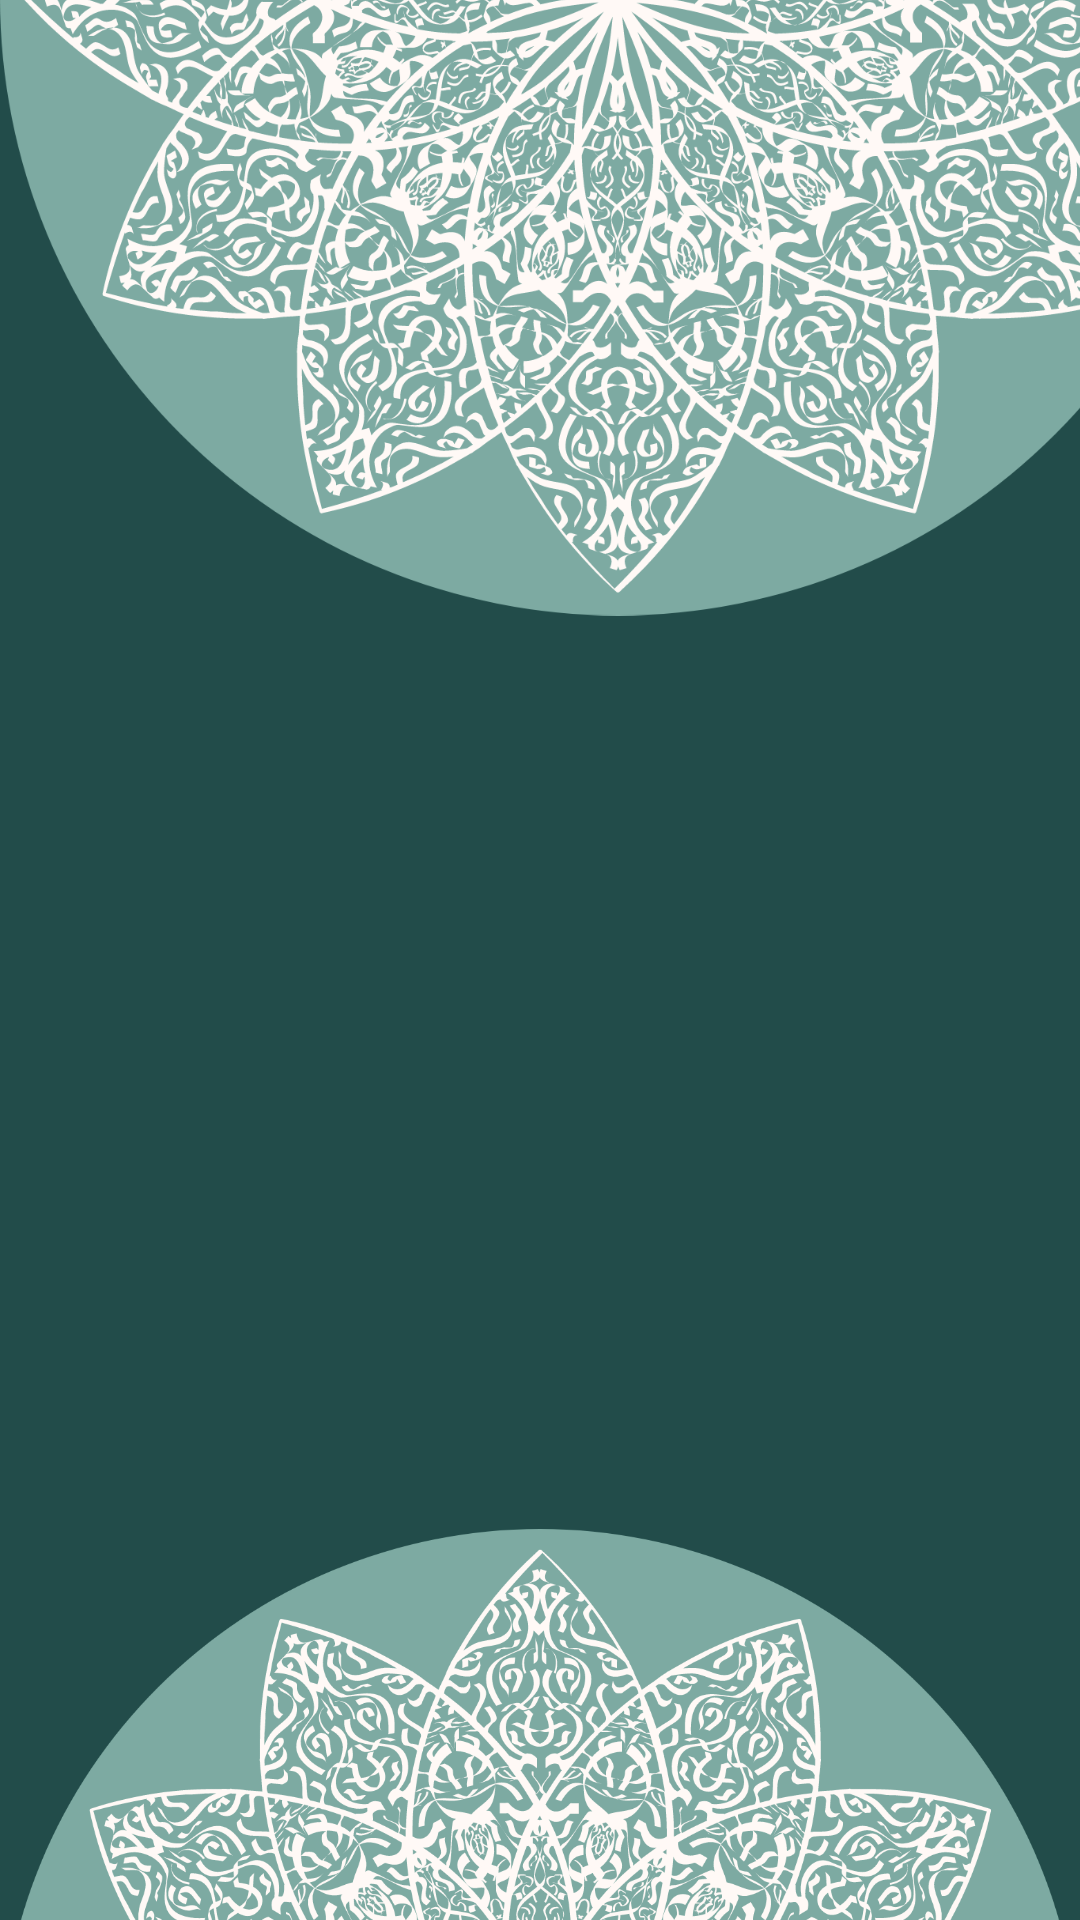

Reconstruct the res/layout file that produces this screen, plus the resources it refers to.
<!-- AndroidManifest.xml: application theme Theme.ProjectMJ -->
<!-- res/layout/activity_main.xml -->
<?xml version="1.0" encoding="utf-8"?>
<androidx.constraintlayout.widget.ConstraintLayout xmlns:android="http://schemas.android.com/apk/res/android"
    xmlns:app="http://schemas.android.com/apk/res-auto"
    xmlns:tools="http://schemas.android.com/tools"
    android:layout_width="match_parent"
    android:layout_height="match_parent"
    tools:context=".MainActivity">

    <androidx.constraintlayout.widget.ConstraintLayout
        android:id="@+id/linearLayout"
        android:layout_width="match_parent"
        android:layout_height="match_parent"
        android:background="#224C4A"
        app:layout_constraintTop_toTopOf="parent"
        tools:layout_editor_absoluteX="-80dp">

        <ImageView
            android:id="@+id/imgV_flower_atw_top"
            android:layout_width="412dp"
            android:layout_height="417dp"
            android:layout_marginTop="-210dp"
            android:scaleType="fitCenter"
            android:visibility="visible"
            app:layout_constraintTop_toTopOf="parent"
            app:srcCompat="@drawable/flower_atw"
            tools:layout_editor_absoluteX="-1dp"
            tools:scrollbarSize="215dp" />

        <ImageView
            android:id="@+id/imgV_flower_atw_bottom"
            android:layout_width="wrap_content"
            android:layout_height="wrap_content"
            android:layout_marginTop="132dp"
            android:layout_marginBottom="-400dp"
            android:visibility="visible"
            app:layout_constraintBottom_toBottomOf="parent"
            app:layout_constraintTop_toBottomOf="@+id/imgV_flower_atw_top"
            app:srcCompat="@drawable/flower_atw"
            tools:layout_editor_absoluteX="0dp" />

        <ImageView
            android:id="@+id/imgV_Logo"
            android:layout_width="309dp"
            android:layout_height="719dp"
            android:layout_marginBottom="16dp"
            android:adjustViewBounds="false"
            android:scaleType="centerInside"
            android:visibility="visible"
            app:layout_constraintBottom_toBottomOf="parent"
            app:layout_constraintEnd_toEndOf="parent"
            app:layout_constraintStart_toStartOf="parent"
            app:srcCompat="@drawable/logo_atw" />

    </androidx.constraintlayout.widget.ConstraintLayout>
</androidx.constraintlayout.widget.ConstraintLayout>
<!-- resources referenced by this layout -->
<resources>
  <!-- drawable flower_atw: png bitmap (drawable, 775475 bytes) -->
  <style name="Theme.ProjectMJ" parent="Theme.MaterialComponents.DayNight.DarkActionBar">
          
          <item name="colorPrimary">@color/purple_500</item>
          <item name="colorPrimaryVariant">@color/purple_700</item>
          <item name="colorOnPrimary">@color/white</item>
          
          <item name="colorSecondary">@color/teal_200</item>
          <item name="colorSecondaryVariant">@color/teal_700</item>
          <item name="colorOnSecondary">@color/black</item>
          
          <item name="android:statusBarColor">?attr/colorPrimaryVariant</item>
          
      </style>
  <!-- not gathered from this repository: default colours our renderer supplied (Android Studio template values) -->
  <color name="purple_500">#FF6200EE</color>
  <color name="purple_700">#FF3700B3</color>
  <color name="teal_200">#FF03DAC5</color>
  <color name="teal_700">#FF018786</color>
  <color name="black">#FF000000</color>
  <color name="white">#FFFFFFFF</color>
</resources>
